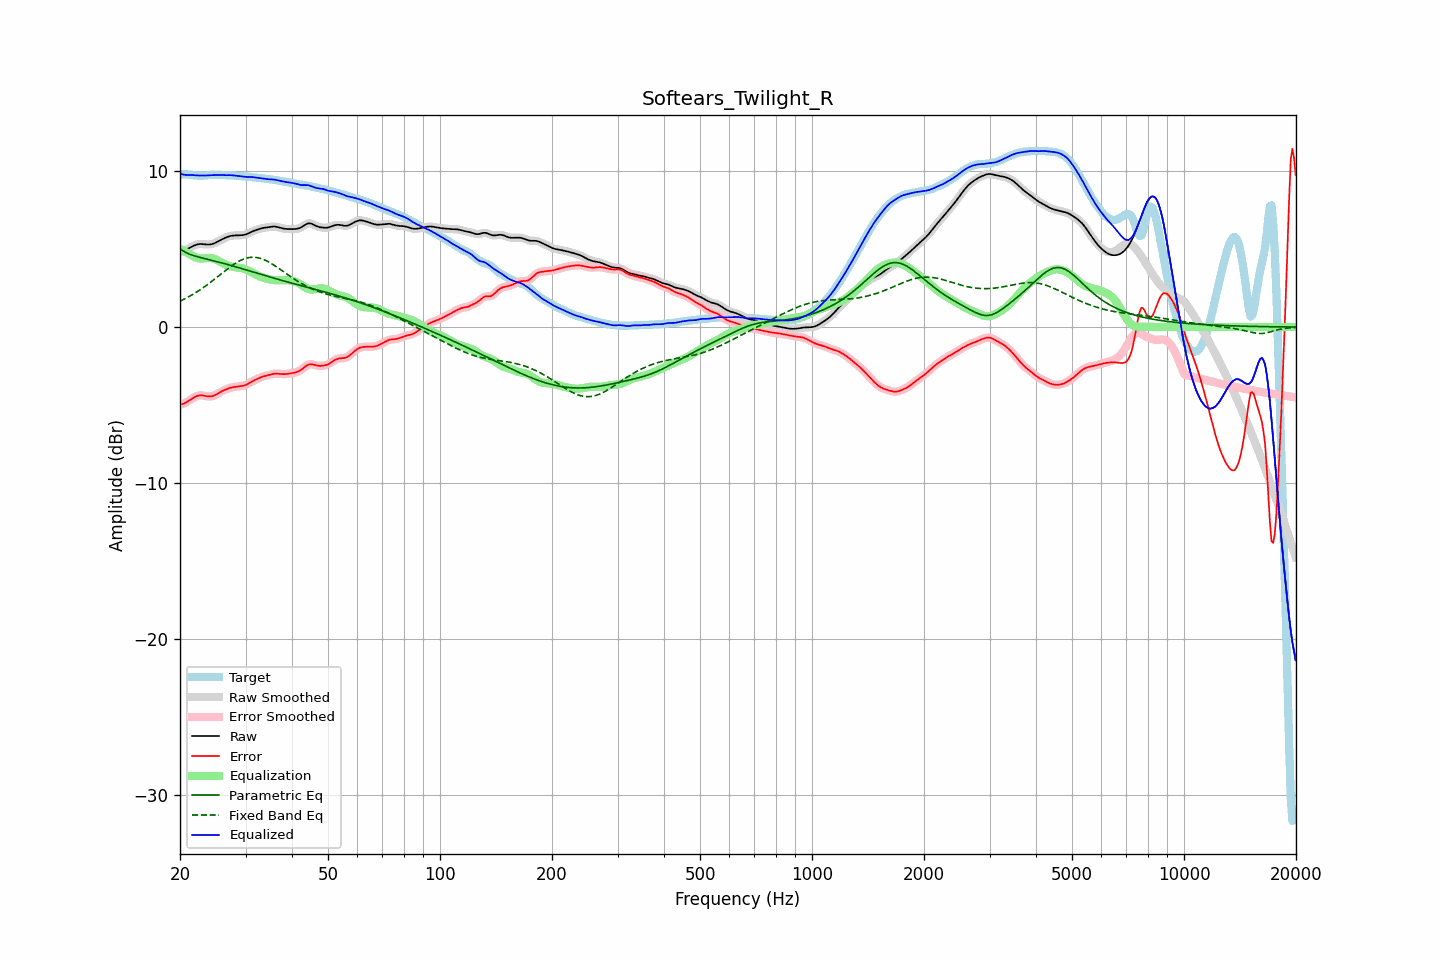

The table this chart was drawn from, first rows:
frequency, raw, error, smoothed, error_smoothed, equalization, parametric_eq, fixed_band_eq, equalized_raw, equalized_smoothed, target
20.00, 4.82, -4.99, 4.82, -4.99, 5.04, 5.00, 1.66, 9.85, 9.85, 9.81
20.20, 4.85, -4.96, 4.85, -4.96, 4.97, 4.95, 1.71, 9.82, 9.82, 9.80
20.40, 4.88, -4.92, 4.88, -4.92, 4.90, 4.89, 1.76, 9.79, 9.79, 9.80
20.61, 4.92, -4.88, 4.93, -4.88, 4.84, 4.83, 1.81, 9.77, 9.77, 9.80
20.81, 4.97, -4.82, 4.97, -4.82, 4.78, 4.77, 1.86, 9.76, 9.76, 9.80
21.02, 5.03, -4.76, 5.03, -4.76, 4.73, 4.72, 1.92, 9.76, 9.76, 9.79
21.23, 5.08, -4.69, 5.08, -4.69, 4.67, 4.67, 1.98, 9.76, 9.76, 9.78
21.44, 5.14, -4.62, 5.14, -4.62, 4.62, 4.63, 2.04, 9.76, 9.76, 9.76
21.66, 5.19, -4.56, 5.19, -4.56, 4.56, 4.60, 2.10, 9.75, 9.75, 9.75
21.87, 5.24, -4.49, 5.24, -4.50, 4.50, 4.57, 2.16, 9.74, 9.74, 9.73
22.09, 5.28, -4.45, 5.28, -4.45, 4.46, 4.54, 2.22, 9.73, 9.73, 9.72
22.31, 5.31, -4.41, 5.31, -4.41, 4.42, 4.51, 2.29, 9.73, 9.73, 9.71
22.54, 5.32, -4.38, 5.32, -4.38, 4.40, 4.48, 2.36, 9.73, 9.73, 9.71
22.76, 5.33, -4.38, 5.33, -4.38, 4.40, 4.46, 2.43, 9.73, 9.72, 9.71
22.99, 5.32, -4.39, 5.32, -4.39, 4.40, 4.43, 2.50, 9.72, 9.72, 9.71
23.22, 5.31, -4.41, 5.31, -4.41, 4.41, 4.40, 2.57, 9.72, 9.72, 9.72
23.45, 5.30, -4.43, 5.30, -4.43, 4.42, 4.38, 2.64, 9.72, 9.72, 9.73
23.69, 5.30, -4.44, 5.30, -4.44, 4.43, 4.35, 2.72, 9.73, 9.73, 9.74
23.92, 5.30, -4.45, 5.30, -4.45, 4.44, 4.33, 2.80, 9.74, 9.74, 9.75
24.16, 5.31, -4.45, 5.31, -4.45, 4.44, 4.30, 2.87, 9.74, 9.74, 9.76
24.40, 5.33, -4.44, 5.33, -4.44, 4.42, 4.28, 2.95, 9.75, 9.75, 9.76
24.65, 5.36, -4.41, 5.36, -4.40, 4.39, 4.25, 3.03, 9.75, 9.75, 9.76
24.89, 5.40, -4.36, 5.41, -4.36, 4.35, 4.23, 3.12, 9.75, 9.75, 9.76
25.14, 5.46, -4.30, 5.46, -4.30, 4.30, 4.20, 3.20, 9.76, 9.76, 9.76
25.39, 5.52, -4.24, 5.52, -4.24, 4.25, 4.17, 3.28, 9.76, 9.76, 9.76
25.65, 5.57, -4.18, 5.57, -4.18, 4.19, 4.15, 3.36, 9.76, 9.76, 9.75
25.91, 5.63, -4.12, 5.63, -4.12, 4.13, 4.12, 3.44, 9.76, 9.76, 9.75
26.16, 5.67, -4.07, 5.67, -4.07, 4.08, 4.09, 3.53, 9.75, 9.75, 9.75
26.43, 5.72, -4.03, 5.72, -4.03, 4.03, 4.06, 3.61, 9.74, 9.75, 9.74
26.69, 5.76, -3.98, 5.76, -3.98, 3.98, 4.03, 3.69, 9.74, 9.74, 9.75
26.96, 5.80, -3.94, 5.80, -3.94, 3.94, 4.00, 3.77, 9.75, 9.75, 9.74
27.23, 5.84, -3.91, 5.83, -3.91, 3.91, 3.98, 3.84, 9.75, 9.75, 9.74
27.50, 5.86, -3.88, 5.86, -3.88, 3.88, 3.95, 3.92, 9.74, 9.74, 9.74
27.77, 5.87, -3.86, 5.87, -3.86, 3.86, 3.92, 3.99, 9.73, 9.73, 9.73
28.05, 5.88, -3.84, 5.88, -3.84, 3.84, 3.89, 4.06, 9.72, 9.72, 9.72
28.33, 5.88, -3.83, 5.88, -3.83, 3.83, 3.86, 4.13, 9.71, 9.71, 9.71
28.62, 5.88, -3.81, 5.88, -3.81, 3.82, 3.83, 4.19, 9.70, 9.70, 9.70
28.90, 5.89, -3.80, 5.89, -3.80, 3.80, 3.79, 4.24, 9.69, 9.69, 9.69
29.19, 5.89, -3.79, 5.89, -3.79, 3.78, 3.76, 4.29, 9.67, 9.67, 9.68
29.48, 5.90, -3.77, 5.90, -3.77, 3.76, 3.73, 4.34, 9.66, 9.66, 9.67
29.78, 5.92, -3.74, 5.92, -3.74, 3.73, 3.70, 4.38, 9.65, 9.65, 9.66
30.08, 5.94, -3.71, 5.95, -3.71, 3.69, 3.67, 4.41, 9.64, 9.64, 9.65
30.38, 5.99, -3.66, 5.99, -3.66, 3.65, 3.64, 4.44, 9.63, 9.64, 9.64
30.68, 6.04, -3.60, 6.03, -3.60, 3.60, 3.61, 4.46, 9.63, 9.63, 9.64
30.99, 6.09, -3.54, 6.09, -3.54, 3.55, 3.58, 4.47, 9.63, 9.63, 9.63
31.30, 6.13, -3.48, 6.13, -3.48, 3.49, 3.55, 4.48, 9.62, 9.62, 9.62
31.61, 6.18, -3.43, 6.18, -3.43, 3.43, 3.51, 4.48, 9.61, 9.61, 9.61
31.93, 6.22, -3.38, 6.22, -3.38, 3.38, 3.48, 4.47, 9.60, 9.60, 9.59
32.24, 6.25, -3.33, 6.25, -3.33, 3.33, 3.45, 4.46, 9.58, 9.58, 9.58
32.57, 6.28, -3.28, 6.28, -3.28, 3.28, 3.42, 4.43, 9.57, 9.57, 9.57
32.89, 6.32, -3.24, 6.32, -3.24, 3.24, 3.39, 4.41, 9.56, 9.56, 9.55
33.22, 6.34, -3.20, 6.34, -3.20, 3.20, 3.36, 4.37, 9.54, 9.54, 9.54
33.55, 6.36, -3.16, 6.36, -3.16, 3.17, 3.33, 4.34, 9.53, 9.53, 9.53
33.89, 6.38, -3.14, 6.38, -3.14, 3.13, 3.30, 4.29, 9.51, 9.51, 9.52
34.23, 6.39, -3.11, 6.40, -3.11, 3.10, 3.27, 4.24, 9.50, 9.50, 9.51
34.57, 6.41, -3.09, 6.41, -3.08, 3.08, 3.24, 4.19, 9.48, 9.49, 9.50
34.92, 6.43, -3.06, 6.43, -3.06, 3.05, 3.21, 4.13, 9.48, 9.48, 9.48
35.27, 6.44, -3.03, 6.44, -3.03, 3.03, 3.18, 4.07, 9.48, 9.48, 9.47
35.62, 6.45, -3.01, 6.45, -3.01, 3.02, 3.15, 4.00, 9.47, 9.47, 9.46
35.97, 6.45, -2.99, 6.45, -2.99, 3.01, 3.12, 3.94, 9.46, 9.45, 9.44
... 635 more rows
